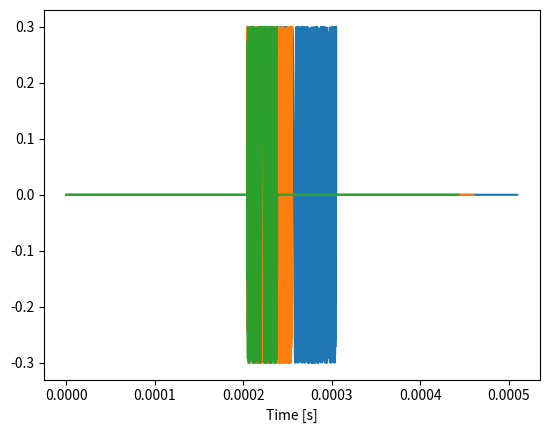
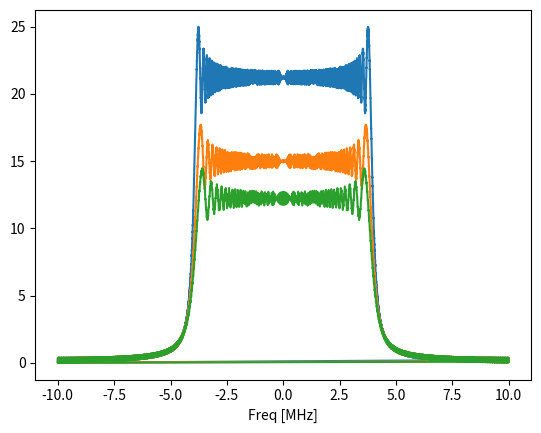

Write the Python code that produced these figures, in order.
import numpy as np
import matplotlib.pyplot as plt

# @todo: make this into a class and have waveform type selectable


def sine(ampl, wave_freq, rate, ret_time_samples=False):
    num_cycles = 10
    n = np.arange(int(num_cycles * np.floor(rate / wave_freq)))
    data = ampl * np.exp(n * 2j * np.pi * wave_freq / rate)

    if ret_time_samples:
        return data, n
    else:
        return data


def dc_chirp(ampl, bw, fs, duration, pad_length: int = 4096, ret_time_samples=False):
    num_samples = int(fs * duration)

    t = np.linspace(-duration / 2, duration / 2, num=num_samples)
    chirp = ampl * np.array(
        np.exp(1j * np.pi * 0.5 * (bw / t[-1]) * (t**2)), dtype=np.complex64
    )

    if pad_length > 0:
        chirp = np.pad(chirp, pad_length, "constant", constant_values=(0))
        t = 1 / fs * np.arange(0, num_samples + pad_length * 2)

    if ret_time_samples:
        return chirp, t
    else:
        return chirp


def chirp(fs_Hz, T_s, f0_Hz, f1_Hz, periods=1, phase_rad=0, ret_time_samples=False):
    c = (f1_Hz - f0_Hz) / T_s  # Chirp rate in Hz/s.
    n = int(fs_Hz * T_s)  # Samples per repetition.
    t_s = np.linspace(0, T_s, n)  # Chirp sample times.

    # Phase, phi_Hz, is integral of frequency, f(t) = ct + f0.
    phi_Hz = (c * t_s**2) / 2 + (f0_Hz * t_s)  # Instantaneous phase.
    phi_rad = 2 * np.pi * phi_Hz  # Convert to radians.
    phi_rad += phase_rad  # Offset by user-specified initial phase.
    if ret_time_samples:
        return np.tile(np.exp(1j * phi_rad), periods), t_s
    else:
        return np.tile(np.exp(1j * phi_rad), periods)  # Complex I/Q.


if __name__ == "__main__":
    num_samples = 2e3
    ampl = 0.3
    wave_freq = 1e4
    sine_rate = 1e6
    chirp_sampling_rate = 20e6
    chirp_bw = 8e6  # (2e9 - 800e6) / 2
    chirp_duration = 1e-4  # [seconds]

    # w1, t1 = sine(ampl, wave_freq, sine_rate, ret_time_samples=True)

    # t = 1/fs * np.arange(0, num_samples)
    # waveform = scipy_chirp(t, f0=800e6, f1=2e9, t1=t[-100], method='linear')

    # w2, t2 = chirp(5e9, 5e5, 800e6, 2e9, ret_time_samples=True)
    w1, t1 = dc_chirp(
        ampl,
        chirp_bw,
        chirp_sampling_rate,
        chirp_duration,
        ret_time_samples=True,
    )
    w2, t2 = dc_chirp(
        ampl,
        chirp_bw,
        chirp_sampling_rate,
        chirp_duration / 2,
        ret_time_samples=True,
    )
    w3, t3 = dc_chirp(
        ampl,
        chirp_bw,
        chirp_sampling_rate,
        chirp_duration / 3,
        ret_time_samples=True,
    )

    # plt.figure(1)
    # plt.plot(t1, np.real(w1))
    # plt.plot(t1, np.imag(w1))
    # plt.xlabel("Time [Samples]")

    # plt.figure(2)
    # w1_fd = np.fft.fft(w1)
    # freqs = np.fft.fftfreq(len(w1_fd), d=t1[1] - t1[0])
    # plt.plot(freqs / 1e6, np.abs(w1_fd))
    # plt.xlabel("Freq [MHz]")

    plt.figure(3)
    plt.plot(t1, np.real(w1))
    plt.plot(t2, np.real(w2))
    plt.plot(t3, np.real(w3))
    # plt.plot(t2, np.imag(w2))
    plt.xlabel("Time [s]")

    plt.figure(4)
    w1_fd = np.fft.fft(w1)
    w2_fd = np.fft.fft(w2)
    w3_fd = np.fft.fft(w3)
    f1 = np.fft.fftfreq(len(w1_fd), d=t1[1] - t1[0])
    f2 = np.fft.fftfreq(len(w2_fd), d=t2[1] - t2[0])
    f3 = np.fft.fftfreq(len(w3_fd), d=t3[1] - t3[0])
    plt.plot(f1 / 1e6, np.abs(w1_fd))
    plt.plot(f2 / 1e6, np.abs(w2_fd))
    plt.plot(f3 / 1e6, np.abs(w3_fd))
    plt.xlabel("Freq [MHz]")
    plt.show()


#     def get_chirp(num_channels, sample_rate):
#     """
#     create the chirp signal to be transmitted
#     @todo: tune parameters
#     """

#     # Set up chirp parameters
#     # freq band: 0.8-2 GHz
#     # ramp speed, min and max freqs and output filename should be variable
#     fs = sample_rate
#     bw = 0.5e6
#     chirp_len = 10e3
#     t = 1/fs * (np.arange(0, chirp_len-1) - chirp_len/2)
#     chirp = np.array(np.exp(1j*np.pi*0.5*(bw/t[-1])*(t**2)), dtype=np.complex64)

#     num_zeros = 1024
#     tx_buf = np.zeros((num_channels, int(chirp_len+2*num_zeros)-1), dtype=np.complex64)
#     for ii in range(num_channels):
#         tx_buf[ii] = np.pad(chirp, num_zeros, 'constant', constant_values=(0))

#     return tx_buf

# def get_sine(ampl, wave_freq, rate):
#     waveforms = {
#         "sine": lambda n, wave_freq, rate: np.exp(n * 2j * np.pi * wave_freq / rate),
#         # "square": lambda n, wave_freq, rate: np.sign(waveforms["sine"](n, wave_freq, rate)),
#         # "const": lambda n, wave_freq, rate: 1 + 1j,
#         # "ramp": lambda n, wave_freq, rate:
#         #         2*(n*(wave_freq/rate) - np.floor(float(0.5 + n*(wave_freq/rate))))
#     }

#     data = np.array(
#         list(map(lambda n: ampl * waveforms["sine"](n, wave_freq, rate),
#             np.arange(
#                 int(10 * np.floor(rate / wave_freq)),
#                 dtype=np.complex64))),
#         dtype=np.complex64)  # One period
#     return data
